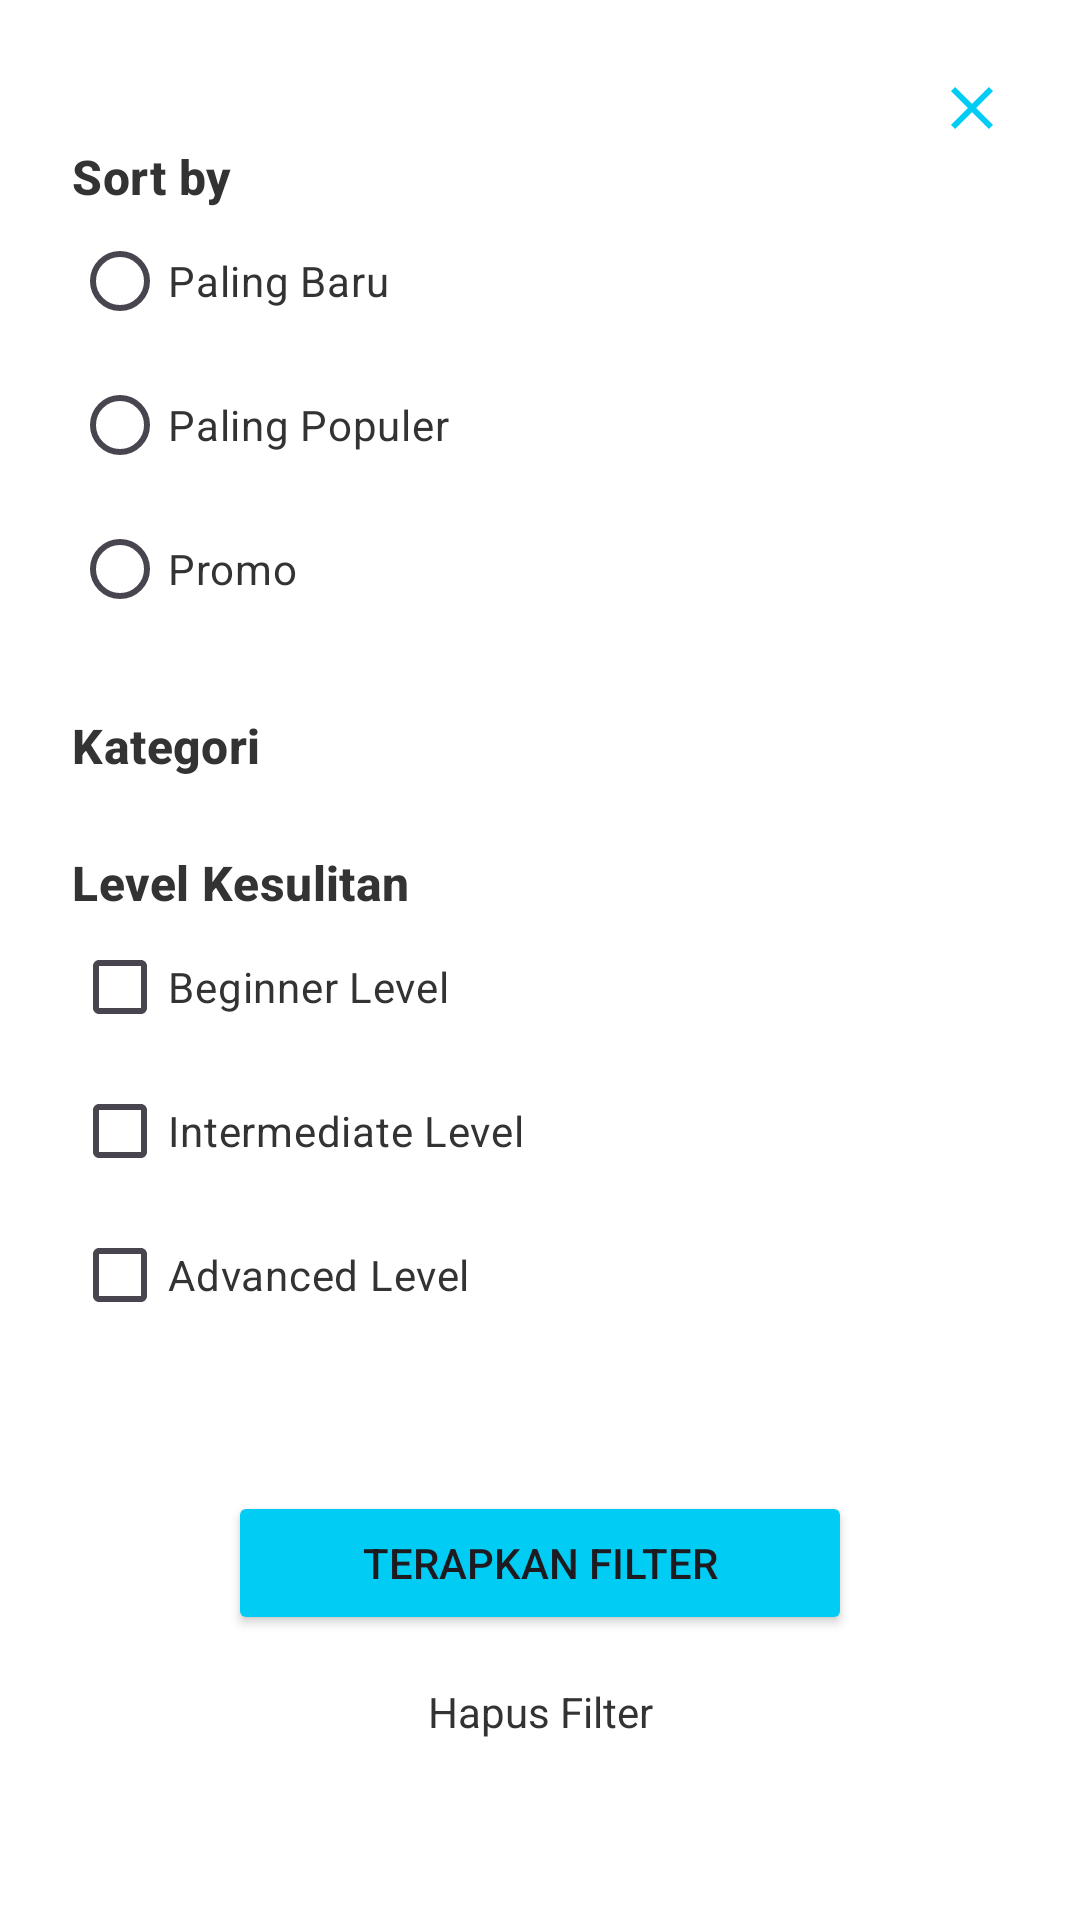

Reconstruct the res/layout file that produces this screen, plus the resources it refers to.
<!-- AndroidManifest.xml: application theme Theme.SiNow -->
<!-- res/layout/fragment_filter_dialog.xml -->
<?xml version="1.0" encoding="utf-8"?>
<androidx.constraintlayout.widget.ConstraintLayout xmlns:android="http://schemas.android.com/apk/res/android"
    xmlns:app="http://schemas.android.com/apk/res-auto"
    xmlns:tools="http://schemas.android.com/tools"
    android:layout_width="match_parent"
    android:layout_height="match_parent"
    android:background="?attr/superBottomSheet_backgroundColor"
    android:padding="24dp"
    tools:context=".presentation.course.filtercourse.FilterDialogFragment">

    <ImageView
        android:id="@+id/iv_close"
        android:layout_width="wrap_content"
        android:layout_height="wrap_content"
        android:src="@drawable/ic_close"
        app:layout_constraintEnd_toEndOf="parent"
        app:layout_constraintTop_toTopOf="parent" />

    <ScrollView
        android:layout_width="match_parent"
        android:layout_height="0dp"
        app:layout_constraintBottom_toTopOf="@id/btn_filter"
        app:layout_constraintEnd_toEndOf="parent"
        app:layout_constraintStart_toStartOf="parent"
        app:layout_constraintTop_toBottomOf="@id/iv_close">

        <LinearLayout
            android:layout_width="match_parent"
            android:layout_height="wrap_content"
            android:orientation="vertical">

            <TextView
                style="@style/TextAppearance.Material3.TitleMedium"
                android:layout_width="wrap_content"
                android:layout_height="wrap_content"
                android:text="@string/tv_sort_by"
                android:textColor="?attr/colorOnPrimaryContainer"
                android:textStyle="bold" />

            <RadioGroup
                android:id="@+id/top_picks"
                android:layout_width="match_parent"
                android:layout_height="wrap_content"
                android:layout_marginBottom="24dp"
                android:orientation="vertical">

                <RadioButton
                    android:id="@+id/rb_new"
                    style="@style/Widget.App.RadioButton"
                    android:layout_width="wrap_content"
                    android:layout_height="wrap_content"
                    android:text="@string/rb_sortby_newest"
                    android:textColor="?attr/colorOnPrimaryContainer" />

                <RadioButton
                    android:id="@+id/rb_popular"
                    style="@style/Widget.App.RadioButton"
                    android:layout_width="wrap_content"
                    android:layout_height="wrap_content"
                    android:text="@string/rb_sortby_most_popular"
                    android:textColor="?attr/colorOnPrimaryContainer" />

                <RadioButton
                    android:id="@+id/rb_promo"
                    style="@style/Widget.App.RadioButton"
                    android:layout_width="wrap_content"
                    android:layout_height="wrap_content"
                    android:text="@string/rb_sortby_promo"
                    android:textColor="?attr/colorOnPrimaryContainer" />
            </RadioGroup>

            <LinearLayout
                android:id="@+id/category"
                android:layout_width="match_parent"
                android:layout_height="wrap_content"
                android:layout_marginBottom="24dp"
                android:orientation="vertical"
                app:layout_constraintBottom_toTopOf="@id/level_class"
                app:layout_constraintEnd_toEndOf="parent"
                app:layout_constraintStart_toStartOf="parent">

                <TextView
                    style="@style/TextAppearance.Material3.TitleMedium"
                    android:layout_width="wrap_content"
                    android:layout_height="wrap_content"
                    android:text="@string/tv_category"
                    android:textColor="?attr/colorOnPrimaryContainer"
                    android:textStyle="bold" />

                <androidx.recyclerview.widget.RecyclerView
                    android:id="@+id/rv_filter_category"
                    android:layout_width="match_parent"
                    android:layout_height="wrap_content"
                    app:layoutManager="androidx.recyclerview.widget.LinearLayoutManager"
                    tools:listitem="@layout/item_checkbox_filter" />

            </LinearLayout>

            <LinearLayout
                android:id="@+id/level_class"
                android:layout_width="match_parent"
                android:layout_height="wrap_content"
                android:layout_marginBottom="24dp"
                android:orientation="vertical"
                app:layout_constraintBottom_toTopOf="@id/btn_filter"
                app:layout_constraintEnd_toEndOf="parent"
                app:layout_constraintStart_toStartOf="parent">

                <TextView
                    style="@style/TextAppearance.Material3.TitleMedium"
                    android:layout_width="wrap_content"
                    android:layout_height="wrap_content"
                    android:text="@string/tv_difficulty_level"
                    android:textColor="?attr/colorOnPrimaryContainer"
                    android:textStyle="bold" />

                <CheckBox
                    android:id="@+id/cb_beginner"
                    style="@style/Widget.App.CheckBox"
                    android:layout_width="wrap_content"
                    android:layout_height="wrap_content"
                    android:text="@string/cb_beginner_level"
                    android:textColor="?attr/colorOnPrimaryContainer" />

                <CheckBox
                    android:id="@+id/cb_intermediate"
                    style="@style/Widget.App.CheckBox"
                    android:layout_width="wrap_content"
                    android:layout_height="wrap_content"
                    android:text="@string/cb_intermediate_level"
                    android:textColor="?attr/colorOnPrimaryContainer" />

                <CheckBox
                    android:id="@+id/cb_advance"
                    style="@style/Widget.App.CheckBox"
                    android:layout_width="wrap_content"
                    android:layout_height="wrap_content"
                    android:text="@string/cb_advanced_level"
                    android:textColor="?attr/colorOnPrimaryContainer" />
            </LinearLayout>
        </LinearLayout>
    </ScrollView>


    <Button
        android:id="@+id/btn_filter"
        android:layout_width="match_parent"
        android:layout_height="wrap_content"
        android:layout_marginHorizontal="52dp"
        android:layout_marginBottom="12dp"
        android:backgroundTint="@color/app_color_primary"
        android:text="@string/tv_btn_apply_filter"
        app:layout_constraintBottom_toTopOf="@id/tv_reset_filter"
        app:layout_constraintEnd_toEndOf="parent"
        app:layout_constraintStart_toStartOf="parent" />

    <TextView
        android:id="@+id/tv_reset_filter"
        android:layout_width="wrap_content"
        android:layout_height="wrap_content"
        android:layout_marginBottom="32dp"
        android:padding="4dp"
        android:text="@string/tv_reset_filter"
        android:textColor="?attr/colorOnPrimaryContainer"
        app:layout_constraintBottom_toBottomOf="parent"
        app:layout_constraintEnd_toEndOf="parent"
        app:layout_constraintStart_toStartOf="parent" />

</androidx.constraintlayout.widget.ConstraintLayout>
<!-- res/layout/item_checkbox_filter.xml (included above) -->
<?xml version="1.0" encoding="utf-8"?>
<LinearLayout xmlns:android="http://schemas.android.com/apk/res/android"
    xmlns:tools="http://schemas.android.com/tools"
    android:layout_width="wrap_content"
    android:layout_height="wrap_content">

    <CheckBox
        android:id="@+id/cb_item_category"
        style="@style/Widget.App.CheckBox"
        android:layout_width="wrap_content"
        android:layout_height="wrap_content"
        android:textColor="?attr/colorOnPrimaryContainer"
        tools:text="UI/UX Design" />

</LinearLayout>
<!-- resources referenced by this layout -->
<resources>
  <color name="app_color_primary">#00CCF4</color>
  <!-- drawable ic_close (drawable) -->
  <vector android:height="24dp" android:tint="@color/app_color_primary"
      android:viewportHeight="24" android:viewportWidth="24"
      android:width="24dp" xmlns:android="http://schemas.android.com/apk/res/android">
      <path android:fillColor="@android:color/white" android:pathData="M19,6.41L17.59,5 12,10.59 6.41,5 5,6.41 10.59,12 5,17.59 6.41,19 12,13.41 17.59,19 19,17.59 13.41,12z"/>
  </vector>
  <string name="cb_advanced_level">Advanced Level</string>
  <string name="cb_beginner_level">Beginner Level</string>
  <string name="cb_intermediate_level">Intermediate Level</string>
  <string name="rb_sortby_most_popular">Paling Populer</string>
  <string name="rb_sortby_newest">Paling Baru</string>
  <string name="rb_sortby_promo">Promo</string>
  <string name="tv_btn_apply_filter">Terapkan Filter</string>
  <string name="tv_category">Kategori</string>
  <string name="tv_difficulty_level">Level Kesulitan</string>
  <string name="tv_reset_filter">Hapus Filter</string>
  <string name="tv_sort_by">Sort by</string>
  <style name="Widget.App.CheckBox" parent="Widget.Material3.CompoundButton.CheckBox">
          <item name="materialThemeOverlay">@style/ThemeOverlay.App.CheckBox</item>
      </style>
  <style name="Widget.App.RadioButton" parent="Widget.Material3.CompoundButton.RadioButton">
          <item name="materialThemeOverlay">@style/ThemeOverlay.App.RadioButton</item>
      </style>
  <style name="Theme.SiNow" parent="Base.Theme.SiNow" />
  <style name="ThemeOverlay.App.CheckBox" parent="">
          
          <item name="colorOnSurface">@color/app_color_on_primary_container</item>
          <item name="colorPrimary">@color/app_color_primary</item>
          <item name="colorError">@color/app_color_error</item>
          
          <item name="colorSurface">@color/app_color_on_primary_container</item>
          <item name="colorOnPrimary">@color/app_color_on_primary</item>
          <item name="colorOnError">@color/app_color_on_error</item>
      </style>
  <style name="ThemeOverlay.App.RadioButton" parent="">
          <item name="colorOnSurface">@color/app_color_on_primary_container</item>
          <item name="colorPrimary">@color/app_color_primary</item>
      </style>
  <color name="app_color_on_primary_container">#333333</color>
  <color name="app_color_error">#FF1744</color>
  <color name="app_color_on_primary">#FFFFFF</color>
  <color name="app_color_on_error">#FFFFFF</color>
  <color name="app_color_primary_container">#EBF3FC</color>
  <color name="app_color_secondary">#001C30</color>
  <color name="app_color_on_secondary">#FFFFFF</color>
  <color name="app_color_secondary_container">#0D1B2A</color>
  <color name="app_color_on_secondary_container">#FFFFFF</color>
  <color name="app_color_tertiary">#64DD17</color>
  <color name="app_color_on_tertiary">#000000</color>
  <color name="app_color_tertiary_container">#C8E6C9</color>
  <color name="app_color_on_tertiary_container">#333333</color>
  <color name="app_color_error_container">#FF8A80</color>
  <color name="app_color_on_error_container">#333333</color>
  <color name="app_color_accent">#FFFFFF</color>
  <style name="ChipCustomStyle" parent="@style/Widget.MaterialComponents.Chip.Choice">
          <item name="chipBackgroundColor">@color/app_color_accent</item>
          <item name="android:textColor">@color/app_color_on_primary_container</item>
          <item name="chipCornerRadius">8dp</item>
      </style>
</resources>
